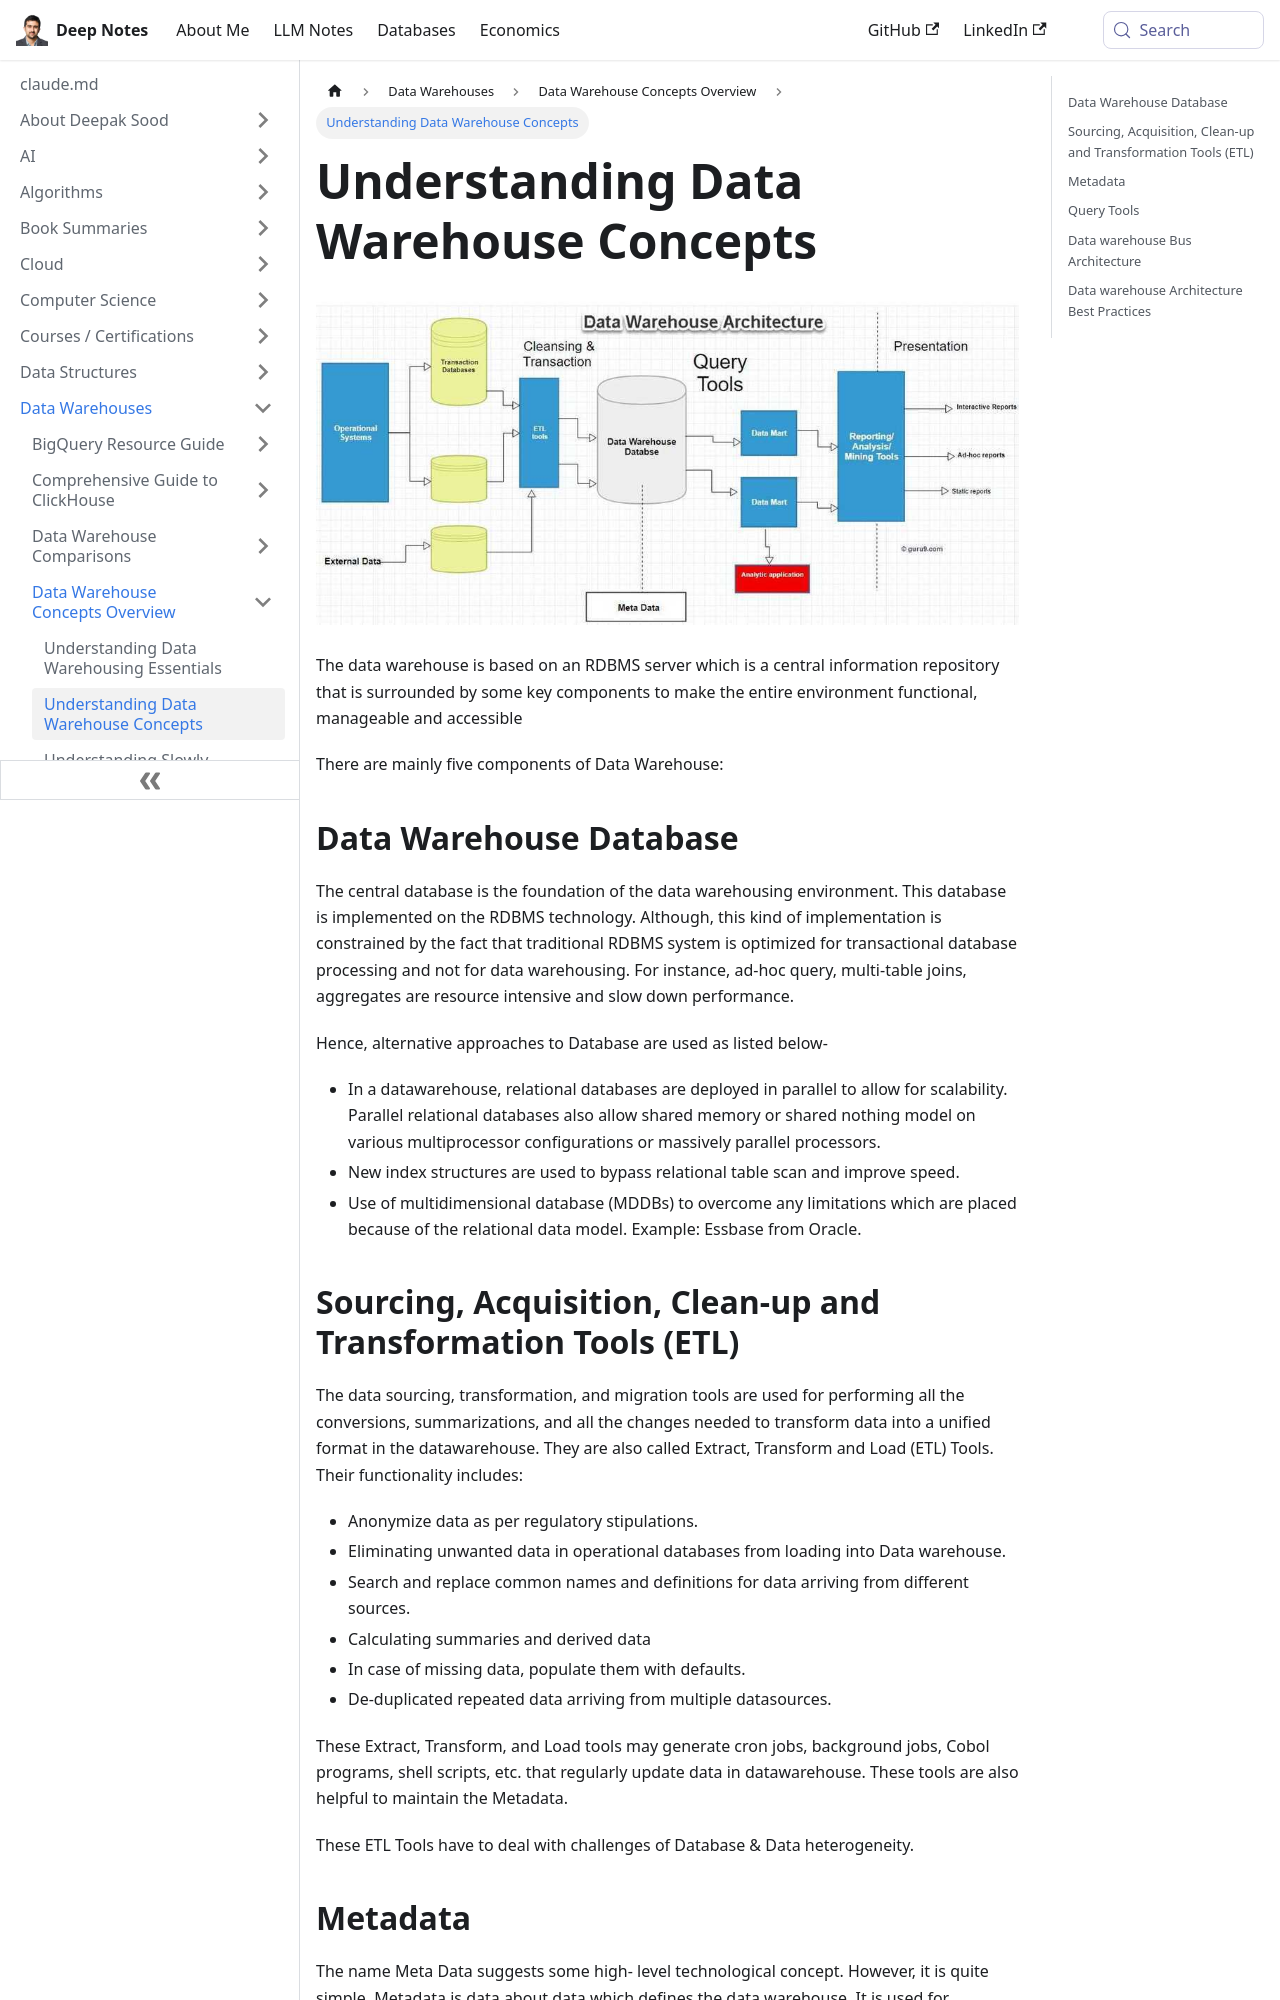

repository: deepaksood619/deepaksood619.github.io · page: data-warehouses/concepts/02-concepts/index.html · generator: docusaurus

# Concepts

![image](../../../media/Data-Warehousing_Concepts-image1.jpg)

The data warehouse is based on an RDBMS server which is a central information repository that is surrounded by some key components to make the entire environment functional, manageable and accessible

There are mainly five components of Data Warehouse:

## Data Warehouse Database

The central database is the foundation of the data warehousing environment. This database is implemented on the RDBMS technology. Although, this kind of implementation is constrained by the fact that traditional RDBMS system is optimized for transactional database processing and not for data warehousing. For instance, ad-hoc query, multi-table joins, aggregates are resource intensive and slow down performance.

Hence, alternative approaches to Database are used as listed below-

- In a datawarehouse, relational databases are deployed in parallel to allow for scalability. Parallel relational databases also allow shared memory or shared nothing model on various multiprocessor configurations or massively parallel processors.
- New index structures are used to bypass relational table scan and improve speed.
- Use of multidimensional database (MDDBs) to overcome any limitations which are placed because of the relational data model. Example: Essbase from Oracle.

## Sourcing, Acquisition, Clean-up and Transformation Tools (ETL)

The data sourcing, transformation, and migration tools are used for performing all the conversions, summarizations, and all the changes needed to transform data into a unified format in the datawarehouse. They are also called Extract, Transform and Load (ETL) Tools.
Their functionality includes:

- Anonymize data as per regulatory stipulations.
- Eliminating unwanted data in operational databases from loading into Data warehouse.
- Search and replace common names and definitions for data arriving from different sources.
- Calculating summaries and derived data
- In case of missing data, populate them with defaults.
- De-duplicated repeated data arriving from multiple datasources.

These Extract, Transform, and Load tools may generate cron jobs, background jobs, Cobol programs, shell scripts, etc. that regularly update data in datawarehouse. These tools are also helpful to maintain the Metadata.

These ETL Tools have to deal with challenges of Database & Data heterogeneity.
